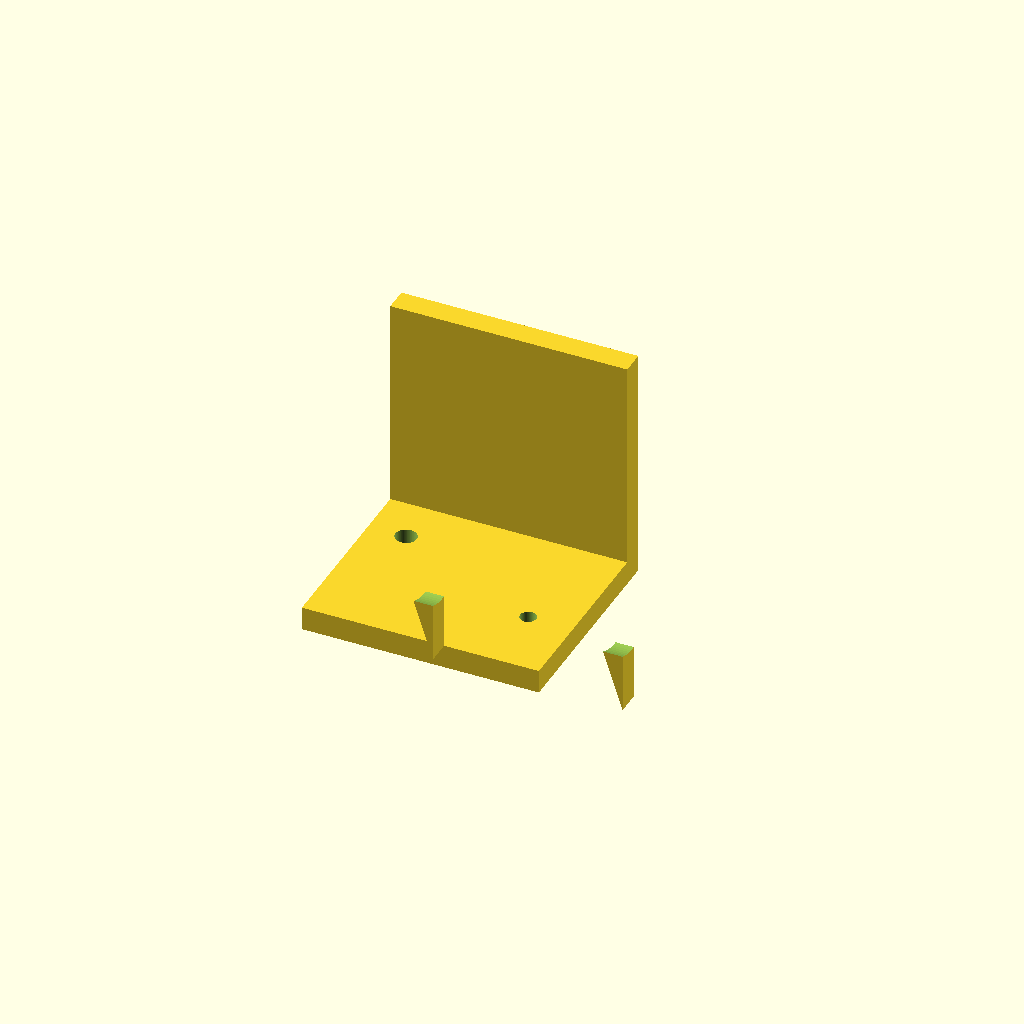
Cell 1 — every parameter at its default value.
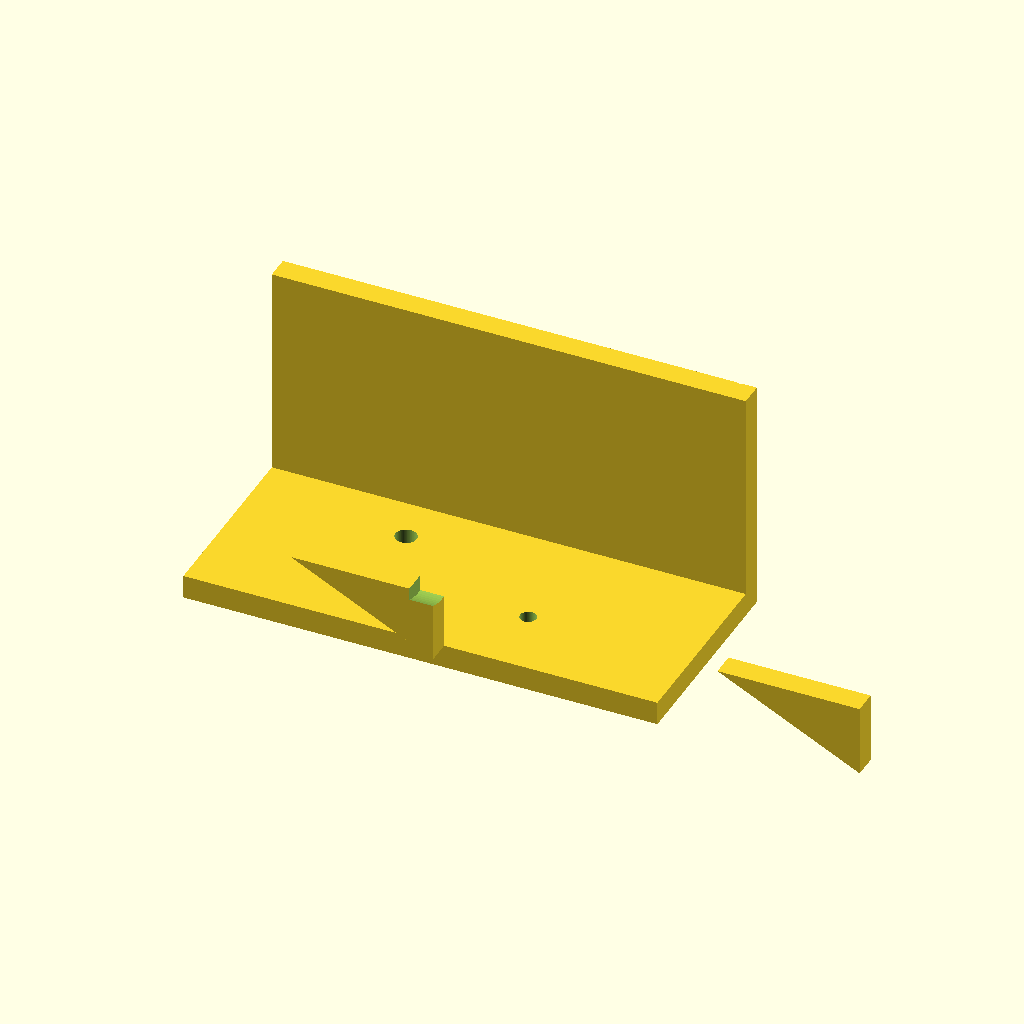
Cell 2 — base_x set to 50, the other parameters unchanged.
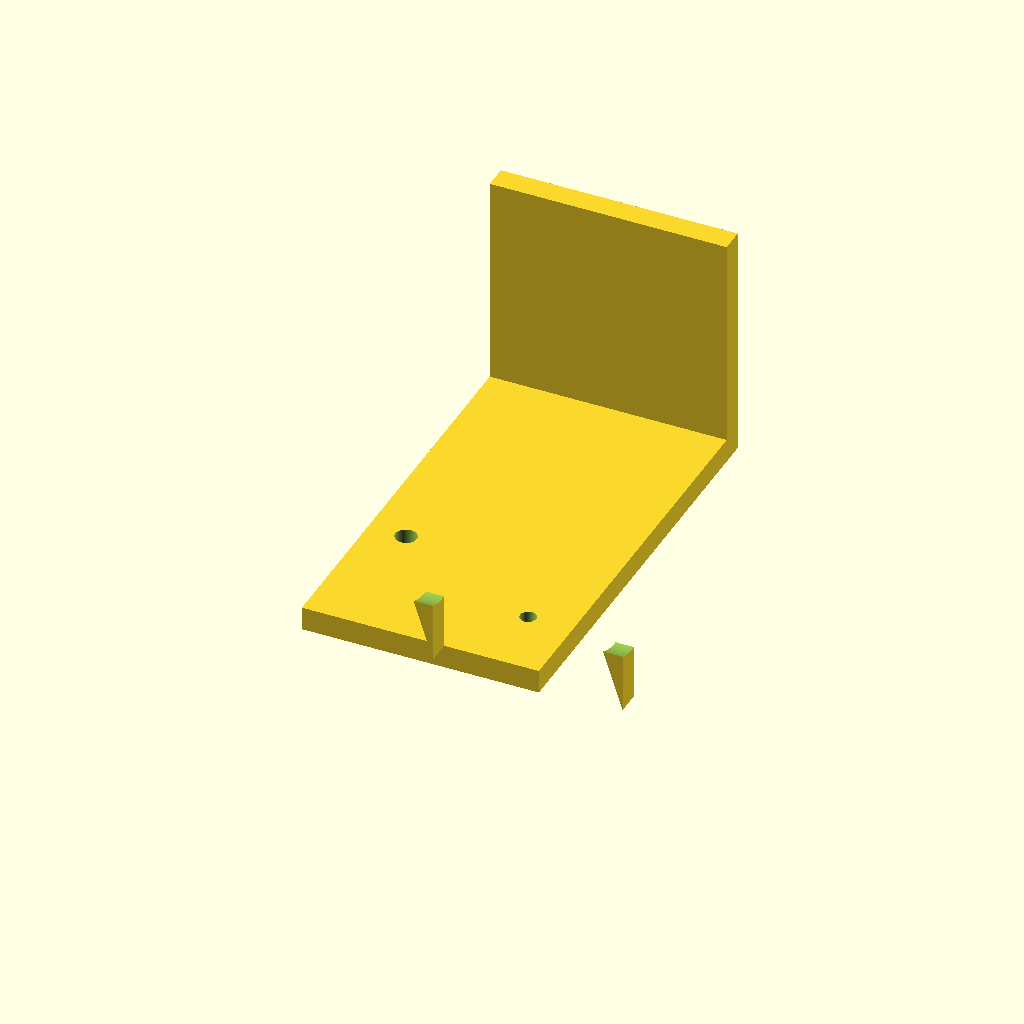
Cell 3: base_y = 90 (everything else at default).
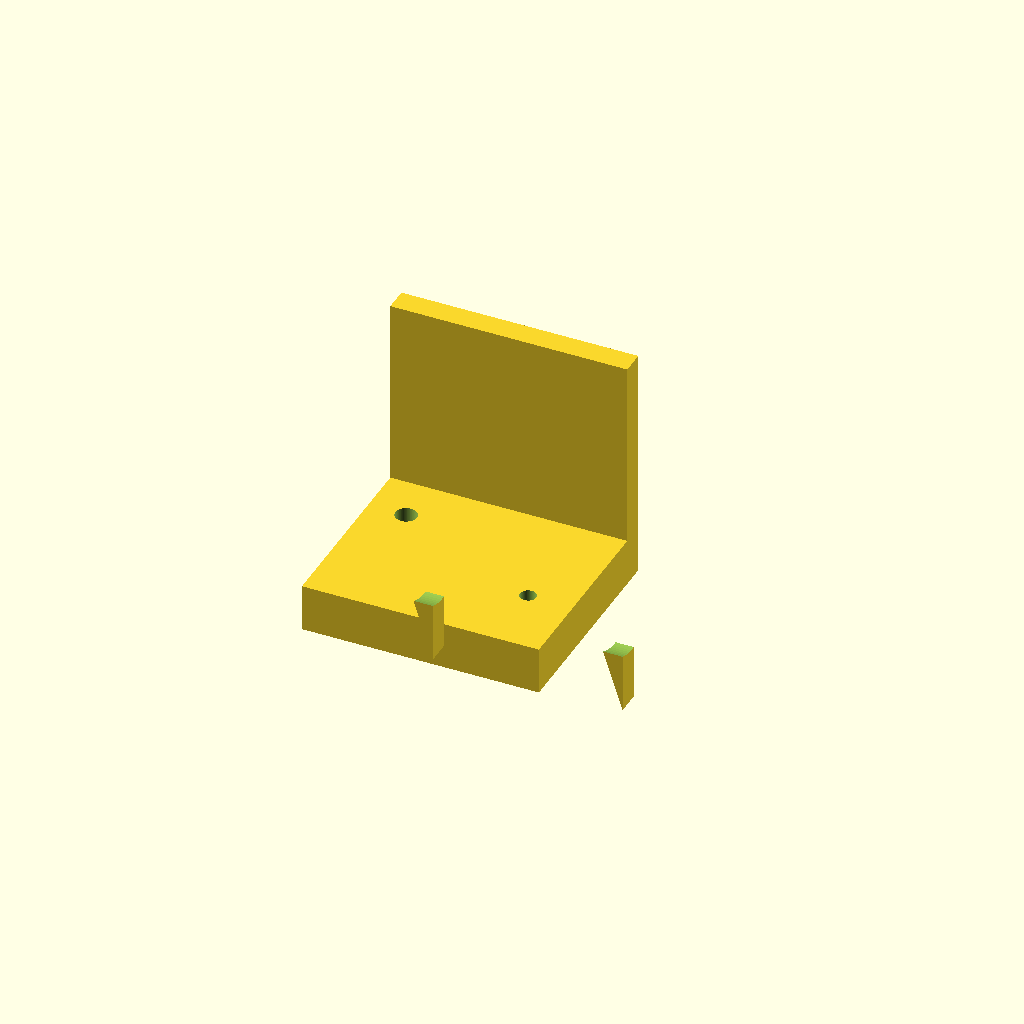
Cell 4: base_t = 10 (everything else at default).
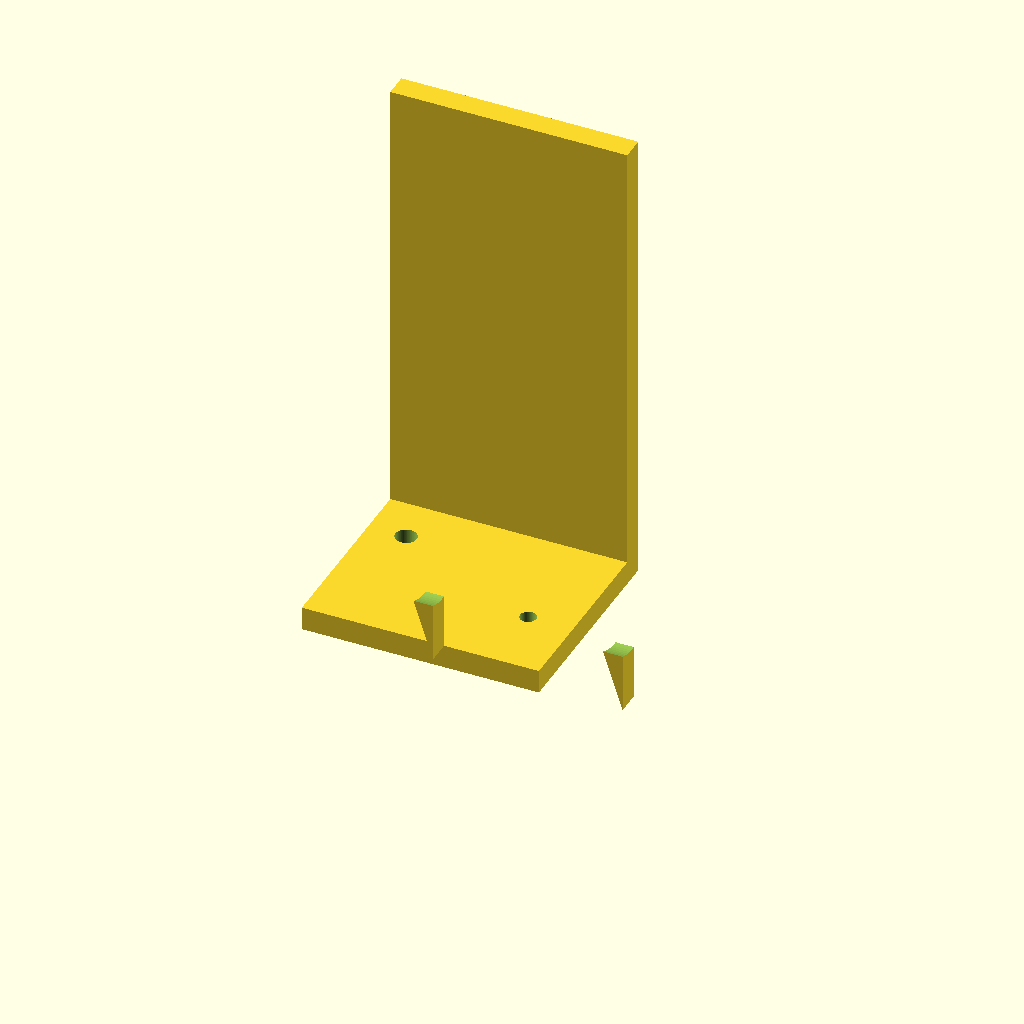
Cell 5: motor_pl_h = 100 (everything else at default).
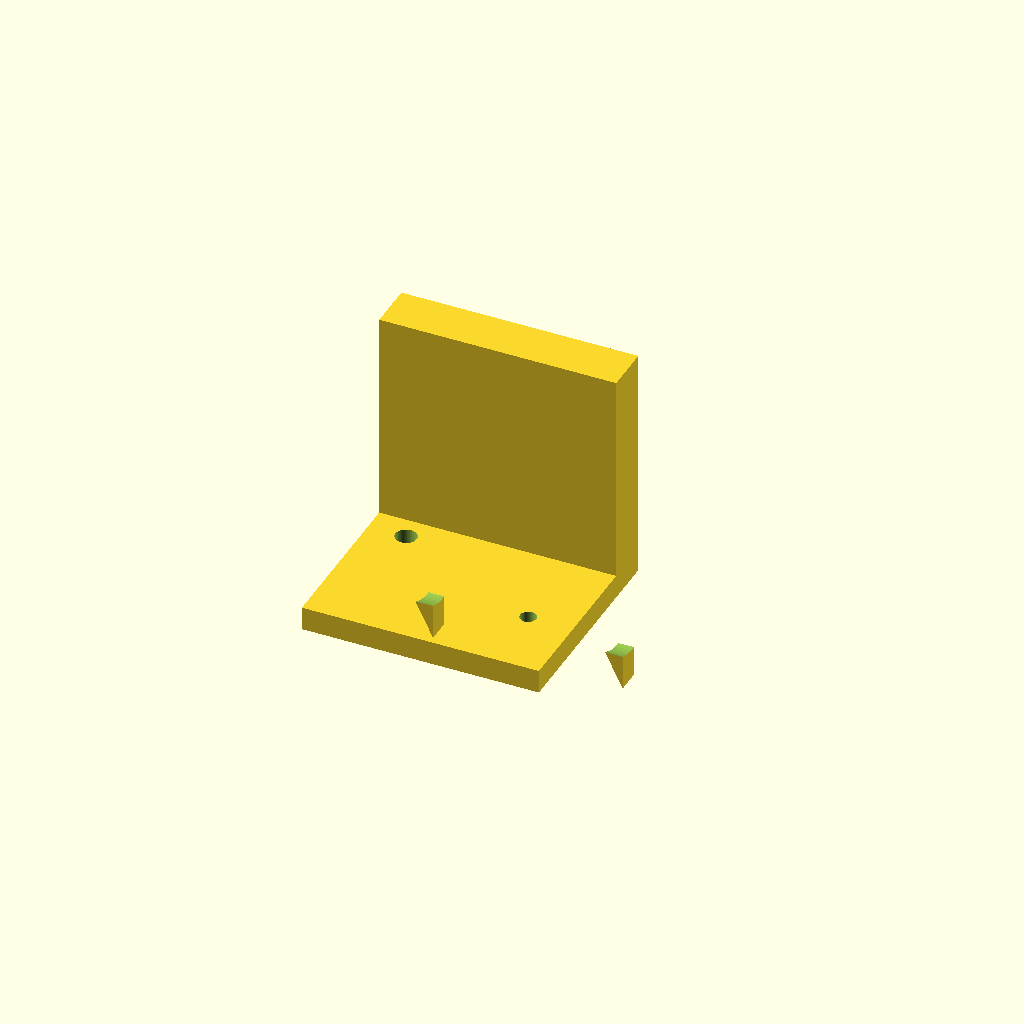
Cell 6: motor_pl_y = 10 (everything else at default).
All cells are drawn from one camera (rotation 55°, 0°, 25°, orthographic, colour scheme Cornfield), so only the parameter changes between them.
The OpenSCAD source (bench/results/gpu-v9s1-h1-g13/code/scadcoder-v9s1/nema17_motor_bracket_s7_a2.scad):
// L-shaped mounting bracket for a NEMA 17 stepper motor
// Print orientation: base plate flat on the bed, vertical plate upright

// ---------------- Parameters ----------------
base_x       = 25;    // base plate length in X (from -25 to +25)
base_y       = 45;    // base plate length in Y (from 0 to 45)
base_t       = 5;     // base plate thickness in Z (0 to 5)

motor_pl_h   = 50;    // vertical motor plate height in Z (0 to 50)
motor_pl_y   = 5;     // vertical plate thickness in Y (0 to 5)

boss_d       = 23;    // diameter of motor centring boss hole
boss_x       = 0;     // boss hole centre X
boss_z       = 28;    // boss hole centre Z

screw_d      = 3.4;   // M3 screw hole diameter
screw_p      = 31;    // side of square screw pattern
screw_n      = 4;     // number of screw holes

gusset_t     = 5;     // gusset thickness in X
gusset_y     = 20;    // gusset leg along +Y
gusset_z     = 20;    // gusset leg along +Z

eps          = 0.5;   // cutter overshoot past faces

$fn = 96;

// ---------------- Model ----------------
difference() {
    union() {
        // Base plate
        translate([-base_x, 0, 0])
            cube([base_x * 2, base_y, base_t]);

        // Vertical motor plate
        translate([-base_x, base_y - motor_pl_y, 0])
            cube([base_x * 2, motor_pl_y, motor_pl_h]);

        // Gussets: right triangles in YZ, flush with left/right edges
        for (sx = [-1, 1])
            translate([sx * (base_x - gusset_t), 0, 0])
                rotate([90, 0, 0])
                    linear_extrude(height = gusset_t)
                        polygon([[gusset_y, gusset_z],
                                 [base_x, gusset_z],
                                 [base_x, motor_pl_y]]);
    }

    // Base plate through-holes (M4)
    for (h = [base_t + eps, motor_pl_h + eps])
        translate([-17, 30, -eps])
            cylinder(d = 4.5, h = h);

    // Boss hole along Y
    translate([boss_x, -eps, boss_z])
        rotate([0, 90, 0])
            cylinder(d = boss_d, h = base_y + 2 * eps);

    // Screw holes on square pattern
    for (i = [0 : screw_n - 1])
        translate([(i - (screw_n - 1) / 2) * screw_p,
                   (i - (screw_n - 1) / 2) * screw_p,
                   -eps])
            cylinder(d = screw_d, h = motor_pl_h + 2 * eps);
}
Customizer parameters (derived from the source; name, type, default, range or options):
base_x: number, default 25
base_y: number, default 45
base_t: number, default 5
motor_pl_h: number, default 50
motor_pl_y: number, default 5
boss_d: number, default 23
boss_x: number, default 0
boss_z: number, default 28
screw_d: number, default 3.4
screw_p: number, default 31
screw_n: number, default 4
gusset_t: number, default 5
gusset_y: number, default 20
gusset_z: number, default 20
eps: number, default 0.5
